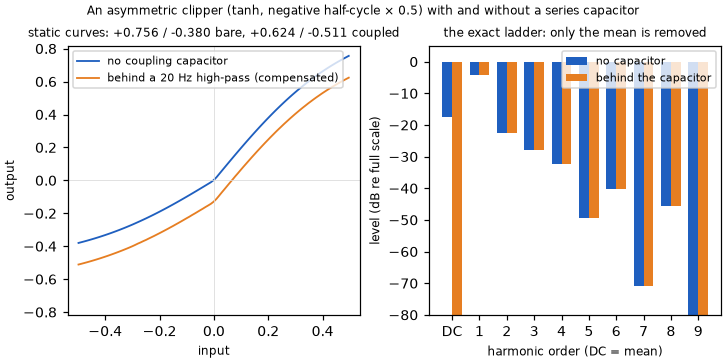

The table this chart was drawn from, first rows:
input	bare_static	coupled_compensated_static
-0.4981	-0.3797	-0.5107
-0.4882	-0.3754	-0.5065
-0.4783	-0.371	-0.5021
-0.4683	-0.3665	-0.4977
-0.4584	-0.3619	-0.493
-0.4484	-0.3571	-0.4883
-0.4385	-0.3522	-0.4834
-0.4285	-0.3471	-0.4783
-0.4186	-0.3419	-0.4731
-0.4086	-0.3365	-0.4678
-0.3987	-0.331	-0.4623
-0.3888	-0.3254	-0.4568
-0.3788	-0.3196	-0.4509
-0.3689	-0.3137	-0.445
-0.3589	-0.3076	-0.439
-0.349	-0.3013	-0.4327
-0.339	-0.2949	-0.4264
-0.3291	-0.2884	-0.4198
-0.3191	-0.2817	-0.4132
-0.3092	-0.2748	-0.4063
-0.2993	-0.2678	-0.3992
-0.2893	-0.2606	-0.3915
-0.2794	-0.2532	-0.3834
-0.2694	-0.2458	-0.3764
-0.2595	-0.2382	-0.3684
-0.2495	-0.2305	-0.3611
-0.2396	-0.2226	-0.3529
-0.2297	-0.2145	-0.345
-0.2197	-0.2064	-0.337
-0.2098	-0.1981	-0.3286
-0.1998	-0.1897	-0.3203
-0.1899	-0.1811	-0.3117
-0.1799	-0.1724	-0.303
-0.17	-0.1636	-0.2943
-0.16	-0.1547	-0.2853
-0.1501	-0.1457	-0.2765
-0.1402	-0.1365	-0.2672
-0.1302	-0.1273	-0.258
-0.1203	-0.1179	-0.2488
-0.1103	-0.1085	-0.2392
-0.1004	-0.09902	-0.2297
-0.09043	-0.08944	-0.2205
-0.08049	-0.07978	-0.2105
-0.07055	-0.07006	-0.201
-0.0606	-0.06029	-0.1912
-0.05066	-0.05047	-0.1813
-0.04071	-0.04062	-0.1717
-0.03077	-0.03073	-0.1615
-0.02082	-0.02081	-0.1519
-0.01088	-0.01088	-0.1419
-0.0009367	0.001632	-0.1292
0.009007	0.01801	-0.113
0.01895	0.03788	-0.0934
0.0289	0.05772	-0.0732
0.03884	0.07751	-0.05372
0.04878	0.09724	-0.0339
0.05873	0.1169	-0.0142
0.06867	0.1365	0.00508
0.07862	0.1559	0.02499
0.08856	0.1752	0.04382
... 41 more rows
